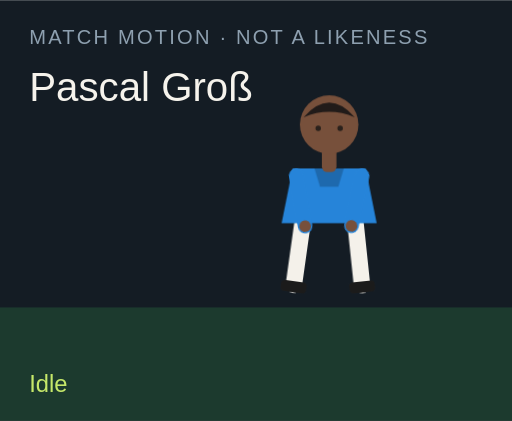
t = 0.00 s
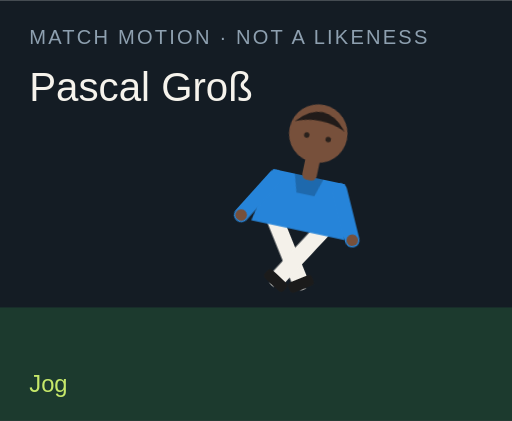
t = 1.50 s
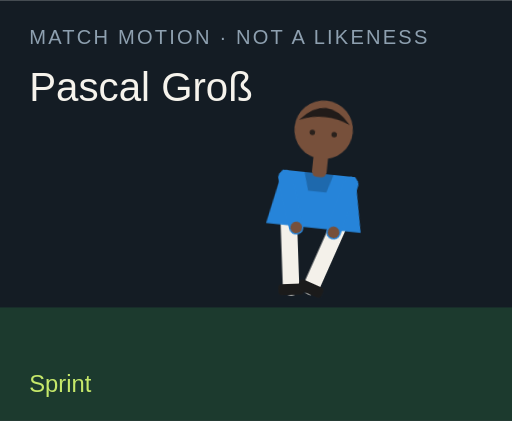
t = 3.00 s
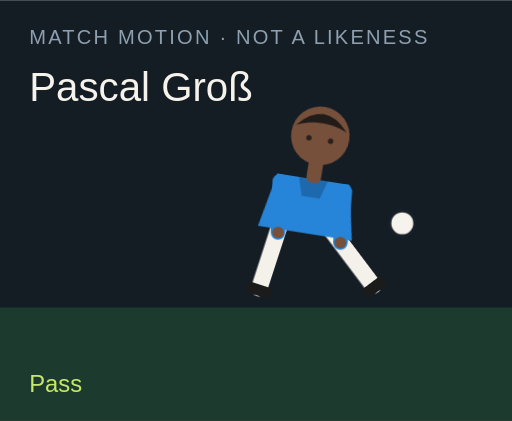
t = 4.50 s
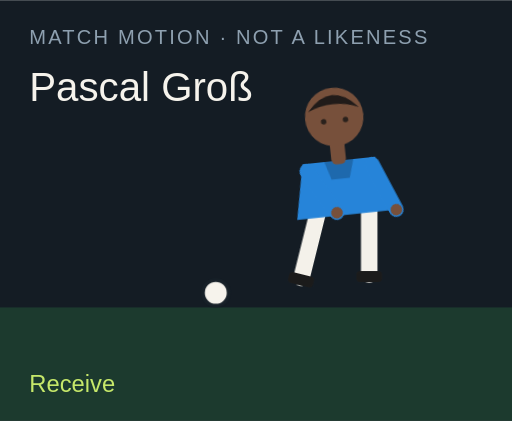
t = 6.00 s
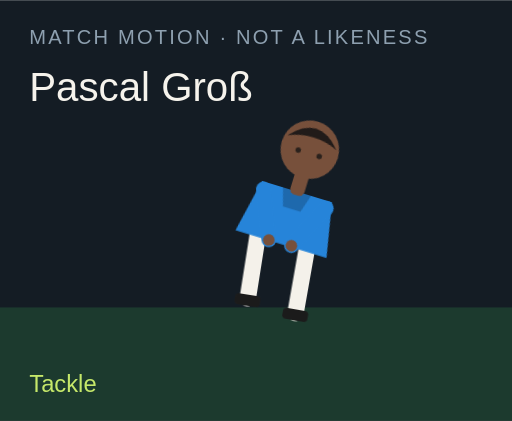
t = 7.50 s

The animated SVG that drew these frames (rendered in a browser with its animation timeline set to each time). Animation: 18 CSS @keyframes rules; one cycle of 9.00 s, repeats indefinitely.

<?xml version="1.0" encoding="UTF-8"?>
<svg xmlns="http://www.w3.org/2000/svg" viewBox="0 0 280 230" role="img">
  <style>@media (prefers-reduced-motion: reduce){animate,animateTransform{display:none}}</style>
  <rect width="280" height="230" fill="#141c24"/>
  <rect y="168" width="280" height="62" fill="#1c3a2e"/>
  <text x="16" y="24" fill="#8ea0b0" font-family="Arial,sans-serif" font-size="11" letter-spacing="1.2">MATCH MOTION · NOT A LIKENESS</text>
  <text x="16" y="55" fill="#f6f3ec" font-family="Impact,sans-serif" font-size="22">Pascal Groß</text>
  <circle r="7" fill="#f6f3ec" stroke="#172028" stroke-width="2" id="motion-24038" cx="150" cy="160" opacity="0">
    
    
    
  </circle>
  <g transform="translate(132 40)">
    <g id="motion-24060" transform="rotate(0 48 90)">
      
      <g id="motion-24062" transform="translate(0 0)">
        
        <g transform="translate(34 78)"><g id="motion-24064" transform="rotate(8)"><path d="M0 0 V38" stroke="#f4f1ea" stroke-width="9" stroke-linecap="round"/><rect x="-7" y="36" width="14" height="6" rx="2" fill="#1b1b1b"/></g></g>
        <g transform="translate(62 78)"><g id="motion-24066" transform="rotate(-6)"><path d="M0 0 V38" stroke="#f4f1ea" stroke-width="9" stroke-linecap="round"/><rect x="-7" y="36" width="14" height="6" rx="2" fill="#1b1b1b"/></g></g>
        <path d="M28 52 h40 l6 30 H22 Z" fill="#2684d9"/>
        <path d="M40 52 h16 l-3 10 H43 Z" fill="#000" opacity=".2"/>
        <g transform="translate(30 56)"><g id="motion-24068" transform="rotate(-10)"><path d="M0 0 V28" stroke="#2684d9" stroke-width="8" stroke-linecap="round"/><circle cx="0" cy="28" r="3.2" fill="#77503b"/></g></g>
        <g transform="translate(66 56)"><g id="motion-24070" transform="rotate(12)"><path d="M0 0 V28" stroke="#2684d9" stroke-width="8" stroke-linecap="round"/><circle cx="0" cy="28" r="3.2" fill="#77503b"/></g></g>
        <rect x="44" y="40" width="8" height="14" rx="3" fill="#77503b"/>
        <circle cx="48" cy="28" r="16" fill="#77503b"/>
        <path d="M34 24 Q48 8 62 24 Q48 18 34 24" fill="#211b19"/>
        <circle cx="42" cy="30" r="1.5" fill="#2a211c"/><circle cx="54" cy="30" r="1.5" fill="#2a211c"/>
      </g>
    </g>
  </g>
  <text x="16" y="214" fill="#c6e86a" font-family="Arial,sans-serif" font-size="13" opacity="1" id="motion-24042">Idle</text><text x="16" y="214" fill="#c6e86a" font-family="Arial,sans-serif" font-size="13" opacity="0" id="motion-24044">Jog</text><text x="16" y="214" fill="#c6e86a" font-family="Arial,sans-serif" font-size="13" opacity="0" id="motion-24046">Sprint</text><text x="16" y="214" fill="#c6e86a" font-family="Arial,sans-serif" font-size="13" opacity="0" id="motion-24048">Dribble</text><text x="16" y="214" fill="#c6e86a" font-family="Arial,sans-serif" font-size="13" opacity="0" id="motion-24050">Pass</text><text x="16" y="214" fill="#c6e86a" font-family="Arial,sans-serif" font-size="13" opacity="0" id="motion-24052">Shoot</text><text x="16" y="214" fill="#c6e86a" font-family="Arial,sans-serif" font-size="13" opacity="0" id="motion-24054">Receive</text><text x="16" y="214" fill="#c6e86a" font-family="Arial,sans-serif" font-size="13" opacity="0" id="motion-24056">Tackle</text><text x="16" y="214" fill="#c6e86a" font-family="Arial,sans-serif" font-size="13" opacity="0" id="motion-24058">Arms wide</text>
<style>@keyframes track-24039{0%{cx:150px}11.1%{cx:156px}22.2%{cx:164px}33.300000000000004%{cx:142px}44.4%{cx:190px}55.60000000000001%{cx:250px}66.7%{cx:118px}77.8%{cx:150px}88.9%{cx:150px}100%{cx:150px}}@keyframes track-24040{0%{cy:160px}11.1%{cy:158px}22.2%{cy:154px}33.300000000000004%{cy:156px}44.4%{cy:148px}55.60000000000001%{cy:96px}66.7%{cy:160px}77.8%{cy:160px}88.9%{cy:160px}100%{cy:160px}}@keyframes track-24041{0%{opacity:0}11.1%{opacity:0}22.2%{opacity:0}33.300000000000004%{opacity:1}44.4%{opacity:1}55.60000000000001%{opacity:1}66.7%{opacity:1}77.8%{opacity:0}88.9%{opacity:0}100%{opacity:0}}@keyframes track-24043{0%{opacity:1}11.1%{opacity:0}22.2%{opacity:0}33.300000000000004%{opacity:0}44.4%{opacity:0}55.60000000000001%{opacity:0}66.7%{opacity:0}77.8%{opacity:0}88.9%{opacity:0}100%{opacity:1}}@keyframes track-24045{0%{opacity:0}11.1%{opacity:1}22.2%{opacity:0}33.300000000000004%{opacity:0}44.4%{opacity:0}55.60000000000001%{opacity:0}66.7%{opacity:0}77.8%{opacity:0}88.9%{opacity:0}100%{opacity:0}}@keyframes track-24047{0%{opacity:0}11.1%{opacity:0}22.2%{opacity:1}33.300000000000004%{opacity:0}44.4%{opacity:0}55.60000000000001%{opacity:0}66.7%{opacity:0}77.8%{opacity:0}88.9%{opacity:0}100%{opacity:0}}@keyframes track-24049{0%{opacity:0}11.1%{opacity:0}22.2%{opacity:0}33.300000000000004%{opacity:1}44.4%{opacity:0}55.60000000000001%{opacity:0}66.7%{opacity:0}77.8%{opacity:0}88.9%{opacity:0}100%{opacity:0}}@keyframes track-24051{0%{opacity:0}11.1%{opacity:0}22.2%{opacity:0}33.300000000000004%{opacity:0}44.4%{opacity:1}55.60000000000001%{opacity:0}66.7%{opacity:0}77.8%{opacity:0}88.9%{opacity:0}100%{opacity:0}}@keyframes track-24053{0%{opacity:0}11.1%{opacity:0}22.2%{opacity:0}33.300000000000004%{opacity:0}44.4%{opacity:0}55.60000000000001%{opacity:1}66.7%{opacity:0}77.8%{opacity:0}88.9%{opacity:0}100%{opacity:0}}@keyframes track-24055{0%{opacity:0}11.1%{opacity:0}22.2%{opacity:0}33.300000000000004%{opacity:0}44.4%{opacity:0}55.60000000000001%{opacity:0}66.7%{opacity:1}77.8%{opacity:0}88.9%{opacity:0}100%{opacity:0}}@keyframes track-24057{0%{opacity:0}11.1%{opacity:0}22.2%{opacity:0}33.300000000000004%{opacity:0}44.4%{opacity:0}55.60000000000001%{opacity:0}66.7%{opacity:0}77.8%{opacity:1}88.9%{opacity:0}100%{opacity:0}}@keyframes track-24059{0%{opacity:0}11.1%{opacity:0}22.2%{opacity:0}33.300000000000004%{opacity:0}44.4%{opacity:0}55.60000000000001%{opacity:0}66.7%{opacity:0}77.8%{opacity:0}88.9%{opacity:1}100%{opacity:0}}@keyframes track-24061{0%{transform:rotate(0deg)}11.1%{transform:rotate(8deg)}22.2%{transform:rotate(16deg)}33.300000000000004%{transform:rotate(6deg)}44.4%{transform:rotate(4deg)}55.60000000000001%{transform:rotate(14deg)}66.7%{transform:rotate(-6deg)}77.8%{transform:rotate(34deg)}88.9%{transform:rotate(0deg)}100%{transform:rotate(0deg)}}@keyframes track-24063{0%{transform:translate(0px,0px)}11.1%{transform:translate(0px,-3px)}22.2%{transform:translate(0px,-6px)}33.300000000000004%{transform:translate(0px,-2px)}44.4%{transform:translate(0px,2px)}55.60000000000001%{transform:translate(0px,-4px)}66.7%{transform:translate(0px,1px)}77.8%{transform:translate(0px,10px)}88.9%{transform:translate(0px,-8px)}100%{transform:translate(0px,0px)}}@keyframes track-24065{0%{transform:rotate(8deg)}11.1%{transform:rotate(-26deg)}22.2%{transform:rotate(-42deg)}33.300000000000004%{transform:rotate(-8deg)}44.4%{transform:rotate(6deg)}55.60000000000001%{transform:rotate(12deg)}66.7%{transform:rotate(20deg)}77.8%{transform:rotate(-8deg)}88.9%{transform:rotate(-8deg)}100%{transform:rotate(8deg)}}@keyframes track-24067{0%{transform:rotate(-6deg)}11.1%{transform:rotate(24deg)}22.2%{transform:rotate(38deg)}33.300000000000004%{transform:rotate(18deg)}44.4%{transform:rotate(-38deg)}55.60000000000001%{transform:rotate(-54deg)}66.7%{transform:rotate(6deg)}77.8%{transform:rotate(-22deg)}88.9%{transform:rotate(8deg)}100%{transform:rotate(-6deg)}}@keyframes track-24069{0%{transform:rotate(-10deg)}11.1%{transform:rotate(24deg)}22.2%{transform:rotate(36deg)}33.300000000000004%{transform:rotate(-18deg)}44.4%{transform:rotate(10deg)}55.60000000000001%{transform:rotate(-24deg)}66.7%{transform:rotate(-30deg)}77.8%{transform:rotate(12deg)}88.9%{transform:rotate(-58deg)}100%{transform:rotate(-10deg)}}@keyframes track-24071{0%{transform:rotate(12deg)}11.1%{transform:rotate(-20deg)}22.2%{transform:rotate(-32deg)}33.300000000000004%{transform:rotate(14deg)}44.4%{transform:rotate(-26deg)}55.60000000000001%{transform:rotate(18deg)}66.7%{transform:rotate(-22deg)}77.8%{transform:rotate(-6deg)}88.9%{transform:rotate(58deg)}100%{transform:rotate(12deg)}}@media(prefers-reduced-motion:no-preference){#motion-24038{animation:track-24039 9s linear infinite both,track-24040 9s linear infinite both,track-24041 9s steps(1,end) infinite both}#motion-24042{animation:track-24043 9s steps(1,end) infinite both}#motion-24044{animation:track-24045 9s steps(1,end) infinite both}#motion-24046{animation:track-24047 9s steps(1,end) infinite both}#motion-24048{animation:track-24049 9s steps(1,end) infinite both}#motion-24050{animation:track-24051 9s steps(1,end) infinite both}#motion-24052{animation:track-24053 9s steps(1,end) infinite both}#motion-24054{animation:track-24055 9s steps(1,end) infinite both}#motion-24056{animation:track-24057 9s steps(1,end) infinite both}#motion-24058{animation:track-24059 9s steps(1,end) infinite both}#motion-24060{animation:track-24061 9s linear infinite both}#motion-24062{animation:track-24063 9s linear infinite both}#motion-24064{animation:track-24065 9s linear infinite both}#motion-24066{animation:track-24067 9s linear infinite both}#motion-24068{animation:track-24069 9s linear infinite both}#motion-24070{animation:track-24071 9s linear infinite both}}</style></svg>
